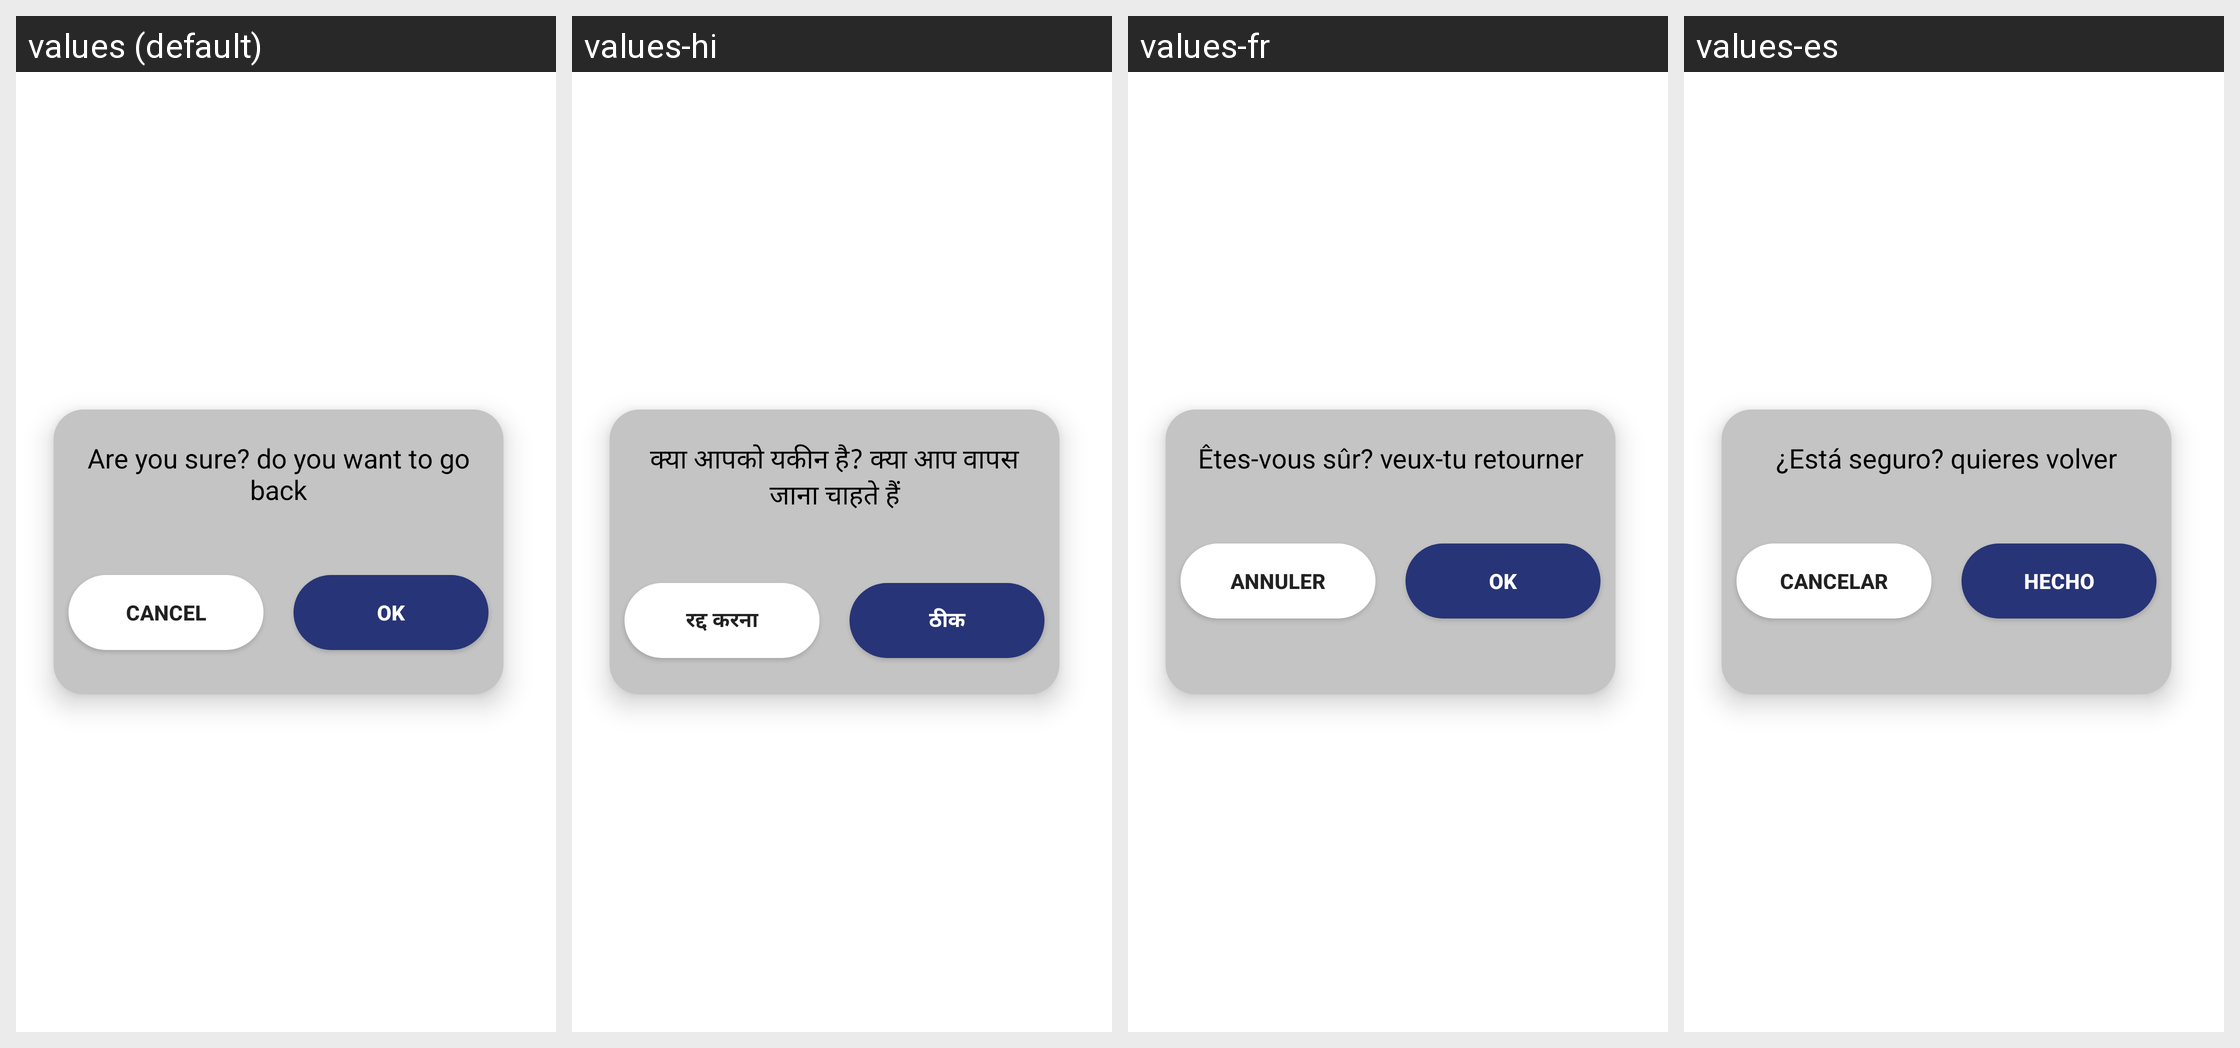

The same Android screen rendered under several of its app's locales, left to right. List the strings drawn on it with the default value and each locale's translation.
Android screen res/layout/dialog_otp_back_screen.xml rendered under 4 locales, left to right: values (default), values-hi, values-fr, values-es. Device: Nexus 5 (rendered at 1080×1920; each locale shown at half size, 540×960, under a caption strip naming it); theme Theme.Skils.
Other locales in the repository, not shown: values-ar, values-ml, values-ta.
Strings drawn on this screen, with the default value and each locale's value (text and hints the layout hard-codes, and strings that could not be matched under every locale, appear in the picture but are not listed):

are_you_sure_do_you_want_to_back
  values: Are you sure? do you want to go back
  values-hi: क्या आपको यकीन है? क्या आप वापस जाना चाहते हैं
  values-fr: Êtes-vous sûr? veux-tu retourner
  values-es: ¿Está seguro? quieres volver

cancel
  values: Cancel
  values-hi: रद्द करना
  values-fr: ANNULER
  values-es: CANCELAR

ok
  values: Ok
  values-hi: ठीक
  values-fr: OK
  values-es: Hecho
